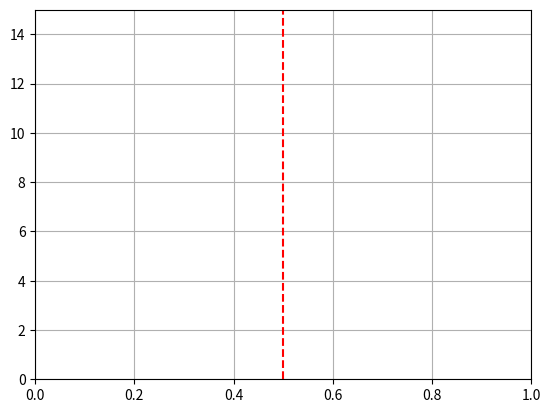

Write the Python code that produced this figure.
import math

import numpy as np
import matplotlib.pyplot as plt
from matplotlib.animation import FuncAnimation

#beta分布
def beta_pdf(x, a, b):
    return (x**(a-1) * (1-x)**(b-1) * math.gamma(a + b)
            / (math.gamma(a) * math.gamma(b)))

#更新的函数
class UpdateDist:
    def __init__(self, ax, prob=0.5):
        self.success = 0
        self.prob = prob
        self.line, = ax.plot([], [], 'k-')
        self.x = np.linspace(0, 1, 200)
        self.ax = ax

        # Set up plot parameters
        self.ax.set_xlim(0, 1)
        self.ax.set_ylim(0, 15)
        self.ax.grid(True)

        # This vertical line represents the theoretical value, to
        # which the plotted distribution should converge.
        self.ax.axvline(prob, linestyle='--', color='red')
    #初始化函数，这个不是用来构造的而是整个动图开始的初始化
    def init(self):
        self.success = 0
        self.line.set_data([], [])
        return self.line,

    def __call__(self, i):
        # This way the plot can continuously run and we just keep
        # watching new realizations of the process
        if i == 0:
            return self.init()

        # Choose success based on exceed a threshold with a uniform pick
        if np.random.rand(1,) < self.prob:
            self.success += 1
        y = beta_pdf(self.x, self.success + 1, (i - self.success) + 1)
        self.line.set_data(self.x, y)
        return self.line,

# Fixing random state for reproducibility
np.random.seed(19680801)


fig, ax = plt.subplots()
#ud是一个对象，但是我们在类里面定义了__call__因此每次调用就跑到__call__里面执行代码
ud = UpdateDist(ax, prob=0.5)
anim = FuncAnimation(fig, ud, frames=np.arange(100), init_func=ud.init,
                     interval=100, blit=True)
plt.show()